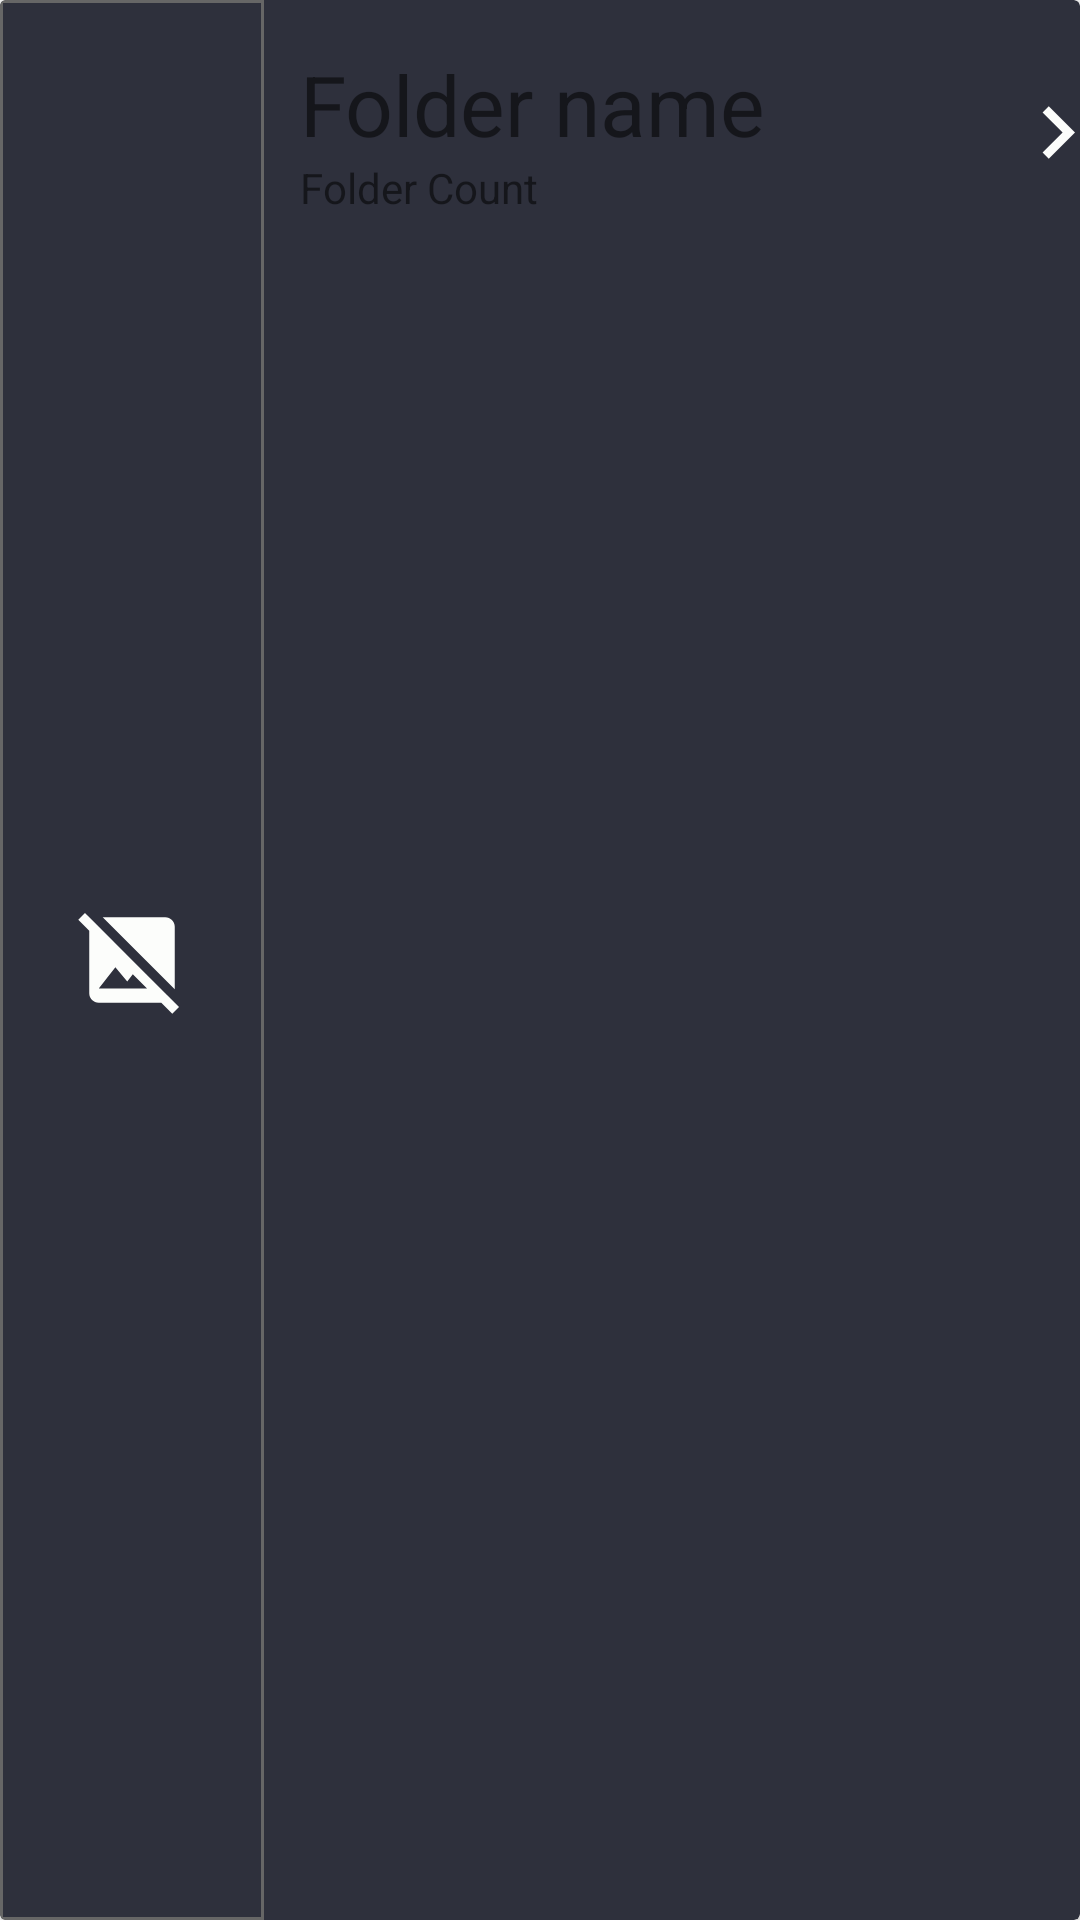

Layout XML and referenced resources for this Android screen:
<!-- AndroidManifest.xml: application theme Theme.JavaProjectYr3 -->
<!-- res/layout/recycler_view_single_folder.xml -->
<?xml version="1.0" encoding="utf-8"?>
<androidx.cardview.widget.CardView
    xmlns:android="http://schemas.android.com/apk/res/android"
    android:layout_width="match_parent"
    xmlns:app="http://schemas.android.com/apk/res-auto"
    app:cardBackgroundColor="@color/lightBlueRV"
    android:layout_marginVertical="5dp"
    android:layout_height="91.5dp">

    <TextView
        android:maxLines="1"
        android:ellipsize="end"
        android:id="@+id/folderTitle"
        android:layout_width="221dp"
        android:layout_height="wrap_content"
        android:layout_marginLeft="100dp"
        android:layout_marginTop="16dp"
        android:text="Folder name"
        android:textSize="28dp" />

    <TextView
        android:layout_marginTop="53dp"
        android:layout_marginLeft="100dp"
        android:layout_width="match_parent"
        android:layout_height="wrap_content"
        android:id="@+id/folderCount"
        android:text="Folder Count" />

    <ImageView
        android:layout_marginTop="26.5dp"
        android:layout_marginLeft="335dp"
        android:id="@+id/arrow"
        android:layout_width="35dp"
        android:layout_height="35dp"
        android:src="@drawable/ic_baseline_keyboard_arrow_right_24" />

    <ImageView
        android:background="@drawable/border"
        android:layout_gravity="center_vertical"
        android:id="@+id/singleImageFolder"
        android:layout_width="wrap_content"
        android:layout_height="wrap_content"
        android:src="@drawable/ic_baseline_image_not_supported_24" />

    <ImageView
        android:background="@drawable/border"
        android:layout_gravity="center_vertical"
        android:paddingHorizontal="25dp"
        android:id="@+id/singleImageFolder2"
        android:layout_width="wrap_content"
        android:layout_height="match_parent"
        android:src="@drawable/ic_baseline_image_not_supported_24" />
</androidx.cardview.widget.CardView>
<!-- resources referenced by this layout -->
<resources>
  <color name="lightBlueRV">#2e303c</color>
  <!-- drawable border (drawable) -->
  <?xml version="1.0" encoding="UTF-8"?>
  <shape xmlns:android="http://schemas.android.com/apk/res/android">
  <solid android:color="#2e303c" />
  <stroke android:width="1dp" android:color="#666666" />
      <padding android:left="1dp" android:top="1dp" android:right="1dp"
          android:bottom="1dp" />
  </shape>
  <!-- drawable ic_baseline_image_not_supported_24 (drawable) -->
  <vector android:height="38dp" android:tint="#FCFDFB"
      android:viewportHeight="24" android:viewportWidth="24"
      android:width="38dp" xmlns:android="http://schemas.android.com/apk/res/android">
          <path android:fillColor="@android:color/white" android:pathData="M21.9,21.9l-8.49,-8.49l0,0L3.59,3.59l0,0L2.1,2.1L0.69,3.51L3,5.83V19c0,1.1 0.9,2 2,2h13.17l2.31,2.31L21.9,21.9zM5,18l3.5,-4.5l2.5,3.01L12.17,15l3,3H5zM21,18.17L5.83,3H19c1.1,0 2,0.9 2,2V18.17z"/>
  </vector>
  <!-- drawable ic_baseline_keyboard_arrow_right_24 (drawable) -->
  <vector android:height="24dp" android:tint="#FCFDFB"
      android:viewportHeight="24" android:viewportWidth="24"
      android:width="24dp" xmlns:android="http://schemas.android.com/apk/res/android">
      <path android:fillColor="@android:color/white" android:pathData="M8.59,16.59L13.17,12 8.59,7.41 10,6l6,6 -6,6 -1.41,-1.41z"/>
  </vector>
  <style name="Theme.JavaProjectYr3" parent="Theme.MaterialComponents.DayNight.NoActionBar">
          
          <item name="colorPrimary">@color/purple_500</item>
          <item name="colorPrimaryVariant">@color/purple_700</item>
          <item name="colorOnPrimary">@color/white</item>
          
          <item name="colorSecondary">@color/teal_200</item>
          <item name="colorSecondaryVariant">@color/teal_700</item>
          <item name="colorOnSecondary">@color/black</item>
          
          <item name="android:statusBarColor" tools:targetApi="l">?attr/colorPrimaryVariant</item>
          
      </style>
  <color name="purple_500">#FF6200EE</color>
  <color name="purple_700">#1f212d</color>
  <color name="white">#FFFFFFFF</color>
  <color name="teal_200">#FF03DAC5</color>
  <color name="teal_700">#FF018786</color>
  <color name="black">#FF000000</color>
</resources>
